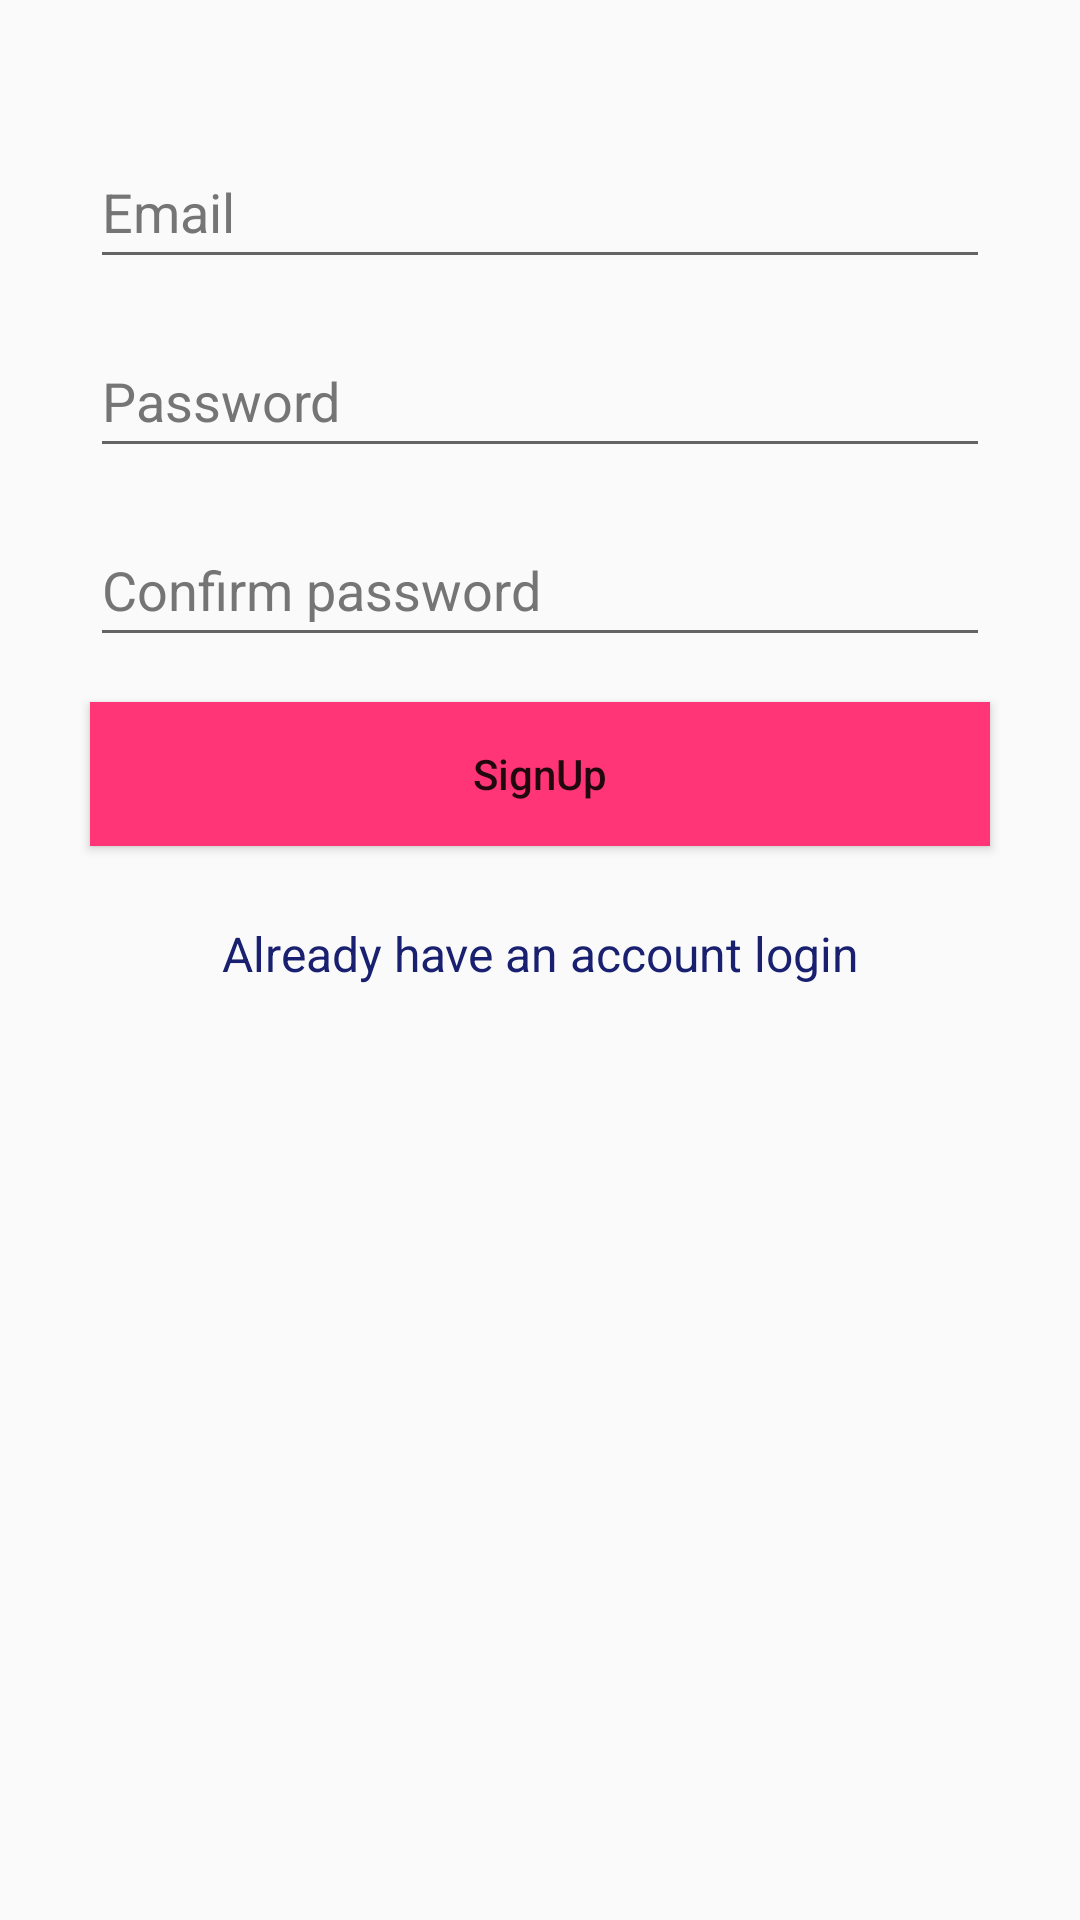

The Android layout XML behind this screen, and the referenced resources:
<!-- AndroidManifest.xml: application theme Theme.AppCompat.DayNight -->
<!-- res/layout/activity_reg2.xml -->
<?xml version="1.0" encoding="utf-8"?>
<androidx.constraintlayout.widget.ConstraintLayout xmlns:android="http://schemas.android.com/apk/res/android"
    xmlns:app="http://schemas.android.com/apk/res-auto"
    xmlns:tools="http://schemas.android.com/tools"
    android:layout_width="match_parent"
    android:layout_height="match_parent"
    tools:context=".registeration.RegActivity">

    <LinearLayout
        android:id="@+id/linearLayout"
        android:layout_width="0dp"
        android:layout_height="0dp"
        android:orientation="vertical"
        android:padding="15dp"
        android:paddingTop="40dp"
        android:paddingBottom="40dp"
        app:layout_constraintBottom_toBottomOf="parent"
        app:layout_constraintEnd_toEndOf="parent"
        app:layout_constraintStart_toStartOf="parent"
        app:layout_constraintTop_toTopOf="parent">

        <EditText
            android:id="@+id/etSEmailAddress"
            android:layout_width="match_parent"
            android:layout_height="wrap_content"
            android:layout_marginLeft="15dp"
            android:layout_marginTop="30dp"
            android:layout_marginRight="15dp"
            android:autofillHints="emailAddress"
            android:ems="10"
            android:hint="Email"
            android:inputType="textEmailAddress"
            android:minHeight="48dp"
            android:textColorHint="#757575" />

        <EditText
            android:id="@+id/etSPassword"
            android:layout_width="match_parent"
            android:layout_height="wrap_content"
            android:layout_marginLeft="15dp"
            android:layout_marginTop="15dp"
            android:layout_marginRight="15dp"
            android:autofillHints="password"
            android:ems="10"
            android:hint="Password"
            android:inputType="textPassword"
            android:minHeight="48dp"
            android:textColorHint="#757575" />

        <EditText
            android:id="@+id/etSConfPassword"
            android:layout_width="match_parent"
            android:layout_height="wrap_content"
            android:layout_marginLeft="15dp"
            android:layout_marginTop="15dp"
            android:layout_marginRight="15dp"
            android:autofillHints="password"
            android:ems="10"
            android:hint="Confirm password"
            android:inputType="textPassword"
            android:minHeight="48dp"
            android:textColorHint="#757575"
            tools:ignore="TextContrastCheck" />

        <Button
            android:id="@+id/btnSSigned"
            android:layout_width="match_parent"
            android:layout_height="wrap_content"
            android:layout_margin="15dp"
            android:background="@drawable/custom_button_corner_ok"
            android:text="SignUp"
            android:textAllCaps="false" />

        <TextView
            android:id="@+id/tvRedirectLogin"
            android:layout_width="match_parent"
            android:layout_height="wrap_content"
            android:layout_margin="10dp"
            android:gravity="center_horizontal"
            android:text="Already have an account login"
            android:textColor="#18206F"
            android:textSize="16sp" />
    </LinearLayout>

</androidx.constraintlayout.widget.ConstraintLayout>
<!-- resources referenced by this layout -->
<resources>
  <!-- drawable custom_button_corner_ok (drawable) -->
  <?xml version="1.0" encoding="utf-8"?>
  <shape xmlns:android="http://schemas.android.com/apk/res/android"
      android:shape="rectangle">
      <solid android:color="@color/pairing_theme" />
      <corners android:radius="@dimen/_8sdp" />
      <stroke
          android:width="@dimen/_1sdp"
          android:color="@color/semi_transparent" />
  </shape>
  <color name="pairing_theme">#FF3577</color>
  <color name="semi_transparent">#D2B5B5B5</color>
</resources>
